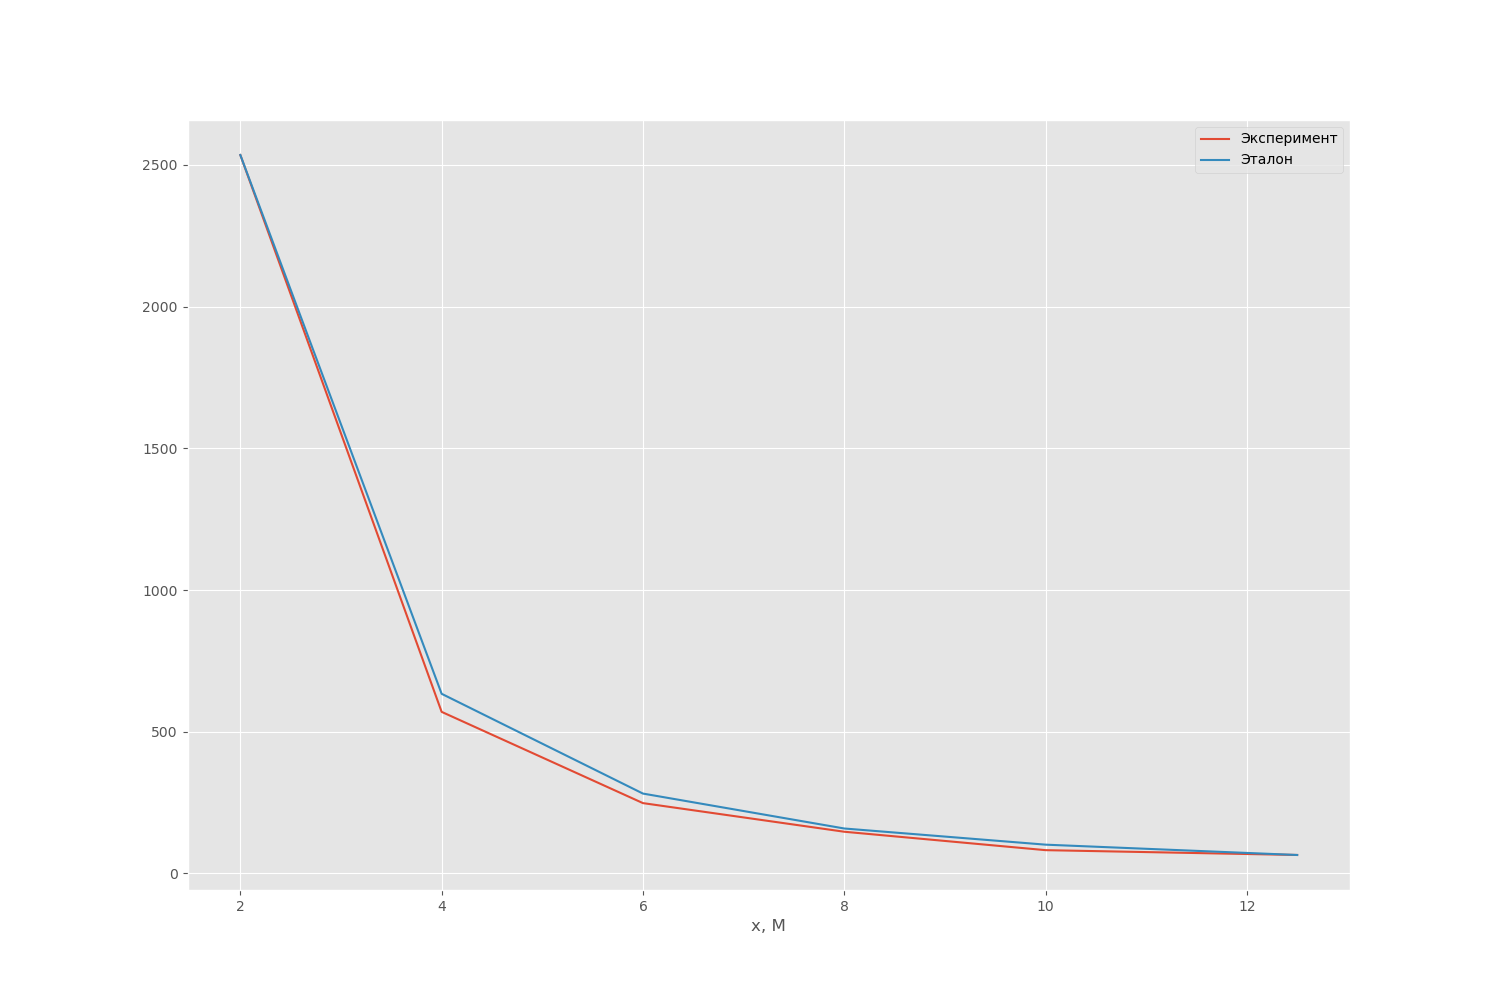

Values plotted in this chart, from the file beside it:
x, М, Эксперимент, Эталон
2, 2567, 2535
4, 599, 633.8
6, 266, 281.7
8, 152, 158.4
10, 96, 101.4
12.5, 67, 64.9
